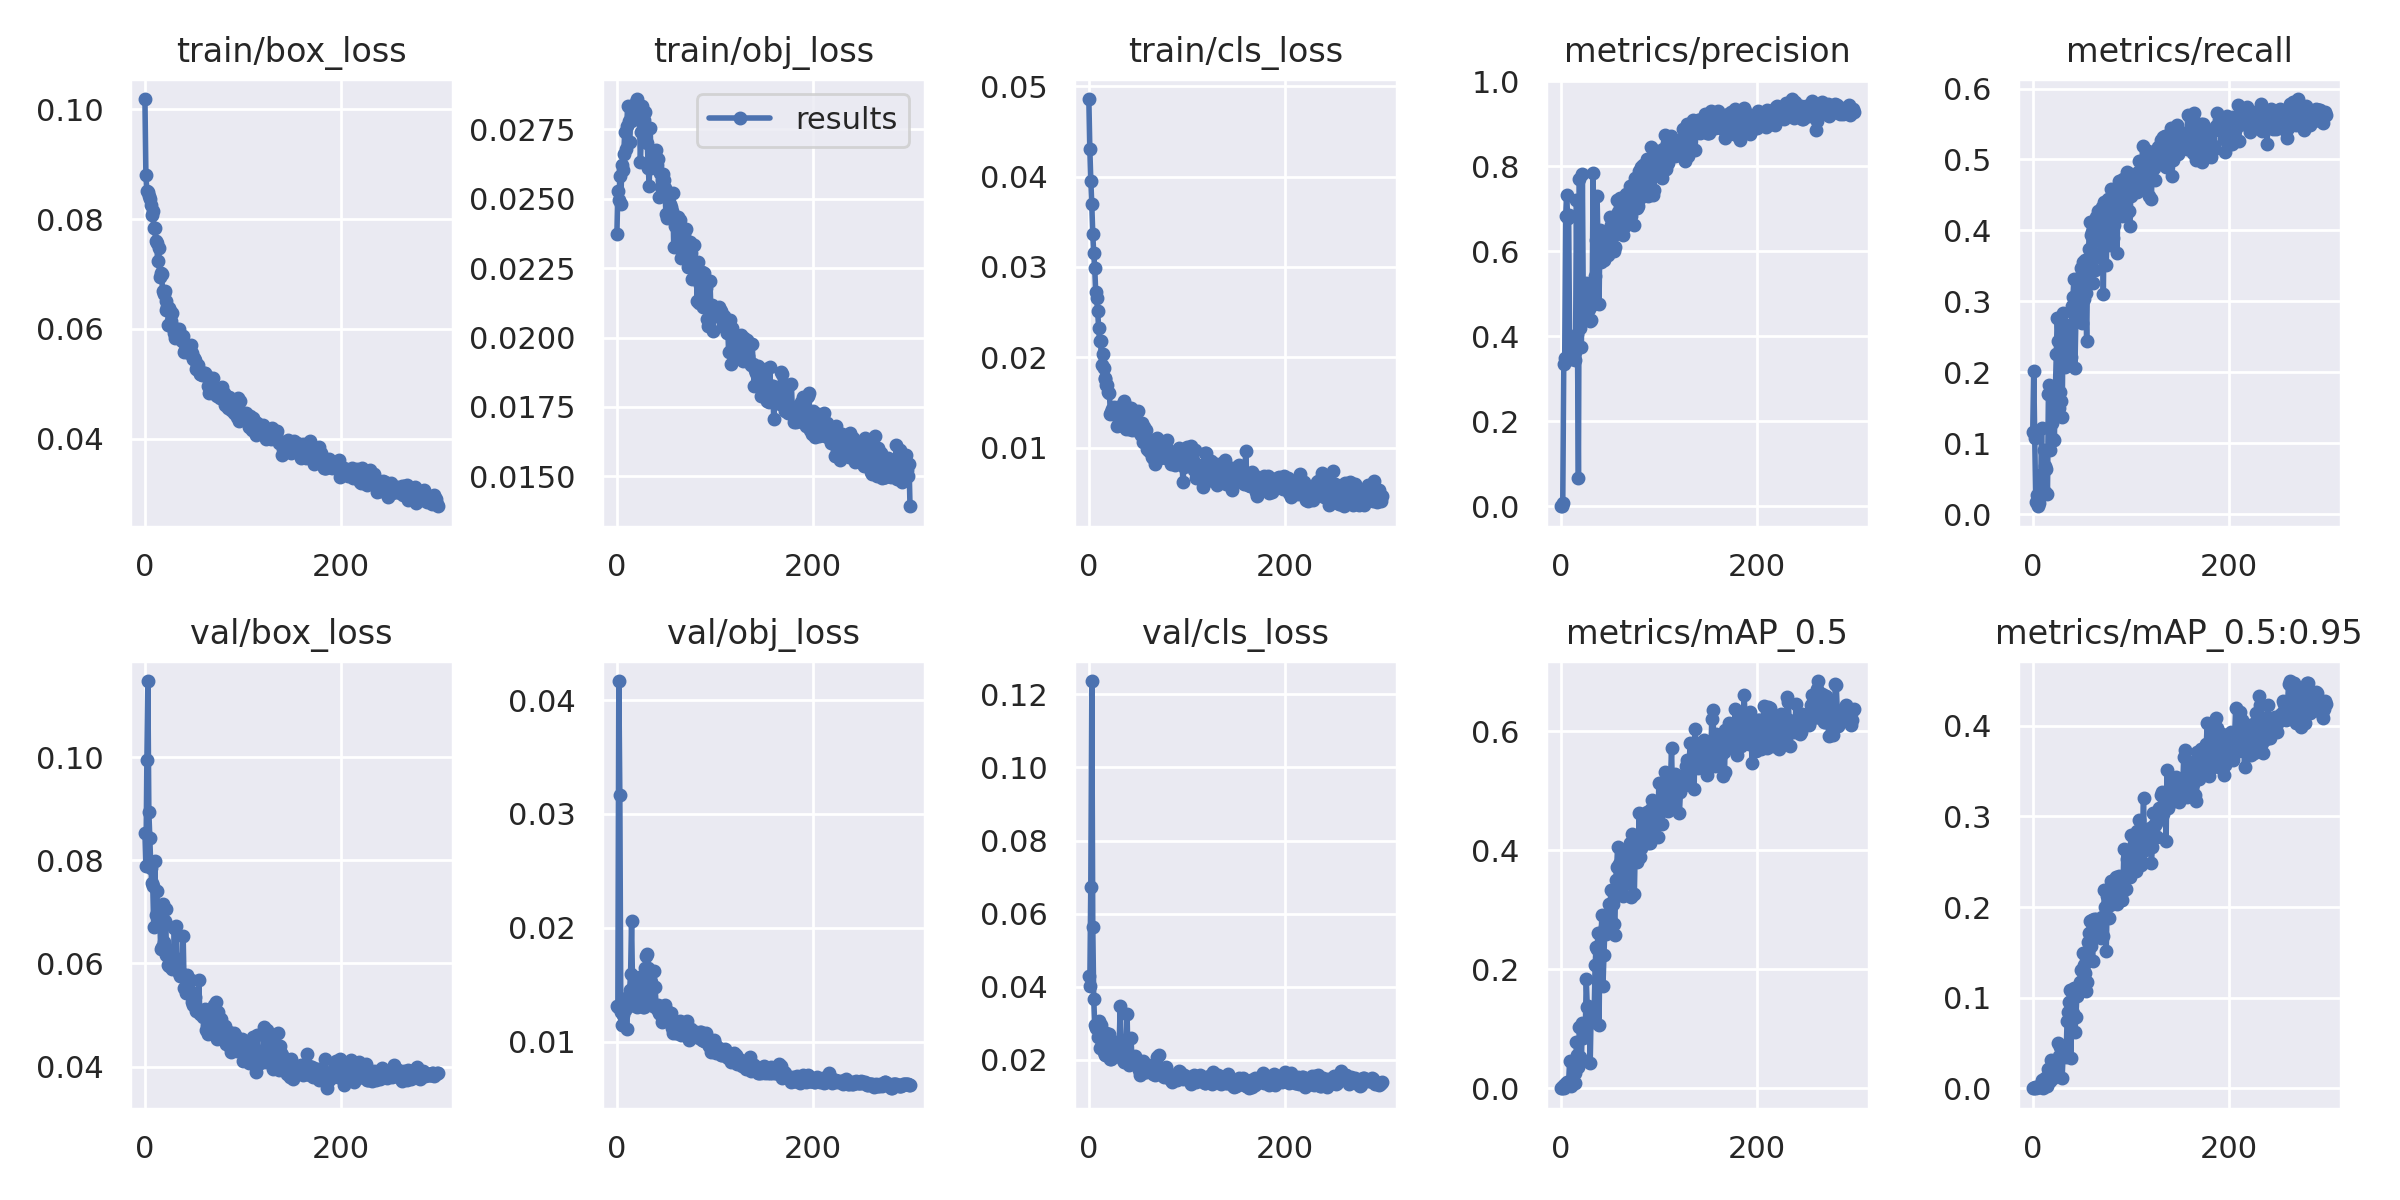

Values plotted in this chart, from the file beside it:
epoch, train/box_loss, train/obj_loss, train/cls_loss, metrics/precision, metrics/recall, metrics/mAP_0.5, metrics/mAP_0.5:0.95, val/box_loss, val/obj_loss, val/cls_loss, x/lr0, x/lr1, x/lr2
0, 0.1018, 0.02372, 0.04856, 0.0005366, 0.116, 0.0003833, 0.0001197, 0.08526, 0.01315, 0.04286, 0.07075, 0.00325, 0.00325
1, 0.08794, 0.02527, 0.04308, 0.0009311, 0.202, 0.0006969, 0.0001864, 0.0789, 0.01302, 0.04032, 0.04073, 0.006562, 0.006562
2, 0.0851, 0.02494, 0.03956, 0.007466, 0.1073, 0.004921, 0.001644, 0.09935, 0.04168, 0.06737, 0.01069, 0.009851, 0.009851
3, 0.085, 0.02581, 0.03694, 0.3353, 0.01766, 0.001198, 0.0003094, 0.1148, 0.03168, 0.1236, 0.009901, 0.009901, 0.009901
4, 0.08427, 0.02481, 0.03364, 0.3483, 0.02649, 0.008202, 0.001928, 0.08934, 0.01258, 0.05648, 0.009901, 0.009901, 0.009901
5, 0.08372, 0.02622, 0.03149, 0.683, 0.01104, 0.005783, 0.001051, 0.08427, 0.01148, 0.03676, 0.009868, 0.009868, 0.009868
6, 0.08254, 0.02603, 0.02992, 0.733, 0.01545, 0.01113, 0.003121, 0.07854, 0.01232, 0.02945, 0.009835, 0.009835, 0.009835
7, 0.08079, 0.0266, 0.02723, 0.6775, 0.05519, 0.007466, 0.001813, 0.07564, 0.01317, 0.02875, 0.009802, 0.009802, 0.009802
8, 0.08156, 0.02739, 0.02655, 0.6846, 0.02649, 0.01083, 0.002109, 0.07498, 0.01281, 0.02888, 0.009769, 0.009769, 0.009769
9, 0.07843, 0.02677, 0.0251, 0.379, 0.1214, 0.04538, 0.009131, 0.06711, 0.0138, 0.02635, 0.009736, 0.009736, 0.009736
10, 0.07836, 0.0276, 0.02331, 0.3467, 0.0309, 0.004197, 0.000775, 0.07989, 0.01112, 0.03073, 0.009703, 0.009703, 0.009703
11, 0.07594, 0.02836, 0.02178, 0.3493, 0.09051, 0.0113, 0.002446, 0.06931, 0.01353, 0.02317, 0.00967, 0.00967, 0.00967
12, 0.07564, 0.0278, 0.02178, 0.3652, 0.0309, 0.01286, 0.003437, 0.07415, 0.01314, 0.02958, 0.009637, 0.009637, 0.009637
13, 0.07234, 0.02704, 0.01918, 0.3932, 0.06843, 0.04414, 0.01138, 0.06938, 0.0145, 0.02463, 0.009604, 0.009604, 0.009604
14, 0.07469, 0.0278, 0.02034, 0.3631, 0.06402, 0.02617, 0.006938, 0.06787, 0.01594, 0.02587, 0.009571, 0.009571, 0.009571
15, 0.06943, 0.02804, 0.0188, 0.3451, 0.0287, 0.009104, 0.002299, 0.07099, 0.02063, 0.02213, 0.009538, 0.009538, 0.009538
16, 0.07024, 0.02834, 0.0177, 0.7206, 0.17, 0.07814, 0.02108, 0.06278, 0.01467, 0.02119, 0.009505, 0.009505, 0.009505
17, 0.06996, 0.02796, 0.01759, 0.4045, 0.1815, 0.05613, 0.01655, 0.06316, 0.014, 0.02627, 0.009472, 0.009472, 0.009472
18, 0.06697, 0.02814, 0.017, 0.06722, 0.09066, 0.03638, 0.008417, 0.0716, 0.01567, 0.02725, 0.009439, 0.009439, 0.009439
19, 0.06632, 0.02849, 0.01696, 0.7703, 0.17, 0.1035, 0.03128, 0.0641, 0.01346, 0.02388, 0.009406, 0.009406, 0.009406
20, 0.06687, 0.02787, 0.0162, 0.4197, 0.1283, 0.05206, 0.01397, 0.06832, 0.01325, 0.02392, 0.009373, 0.009373, 0.009373
21, 0.0651, 0.02859, 0.01607, 0.3743, 0.106, 0.0467, 0.01169, 0.07049, 0.013, 0.02717, 0.00934, 0.00934, 0.00934
22, 0.06346, 0.02819, 0.01375, 0.7816, 0.1037, 0.1098, 0.02917, 0.06169, 0.01467, 0.02017, 0.009307, 0.009307, 0.009307
23, 0.06401, 0.0279, 0.01401, 0.4618, 0.1706, 0.08468, 0.02411, 0.06281, 0.0139, 0.02023, 0.009274, 0.009274, 0.009274
24, 0.06072, 0.02631, 0.01435, 0.4471, 0.2262, 0.1073, 0.02983, 0.05964, 0.01528, 0.02172, 0.009241, 0.009241, 0.009241
25, 0.06384, 0.0274, 0.01424, 0.4664, 0.2758, 0.09596, 0.02535, 0.05958, 0.01493, 0.02325, 0.009208, 0.009208, 0.009208
26, 0.06335, 0.02834, 0.01455, 0.5254, 0.2439, 0.1835, 0.04973, 0.05948, 0.01575, 0.02094, 0.009175, 0.009175, 0.009175
27, 0.06145, 0.02783, 0.01382, 0.4705, 0.1501, 0.1367, 0.03599, 0.0601, 0.01303, 0.02162, 0.009142, 0.009142, 0.009142
28, 0.06295, 0.02784, 0.01412, 0.4992, 0.1727, 0.1391, 0.04545, 0.059, 0.01301, 0.02246, 0.009109, 0.009109, 0.009109
29, 0.06013, 0.02811, 0.0124, 0.465, 0.1598, 0.1339, 0.03515, 0.06033, 0.01644, 0.02271, 0.009076, 0.009076, 0.009076
30, 0.05921, 0.02748, 0.01447, 0.4358, 0.1375, 0.04329, 0.01188, 0.06694, 0.0175, 0.02483, 0.009043, 0.009043, 0.009043
31, 0.05842, 0.02701, 0.01299, 0.4389, 0.2829, 0.1317, 0.03902, 0.06107, 0.01767, 0.02482, 0.00901, 0.00901, 0.00901
32, 0.05922, 0.02611, 0.01378, 0.4808, 0.251, 0.1119, 0.04213, 0.06727, 0.01647, 0.03466, 0.008977, 0.008977, 0.008977
33, 0.05994, 0.02548, 0.01425, 0.7831, 0.2075, 0.1342, 0.03948, 0.06077, 0.01558, 0.02533, 0.008944, 0.008944, 0.008944
34, 0.05956, 0.02753, 0.01387, 0.4759, 0.2192, 0.1204, 0.03407, 0.06014, 0.0133, 0.02042, 0.008911, 0.008911, 0.008911
35, 0.06001, 0.02612, 0.01241, 0.5413, 0.2664, 0.2066, 0.07436, 0.05825, 0.0152, 0.02006, 0.008878, 0.008878, 0.008878
36, 0.05867, 0.02667, 0.01524, 0.6272, 0.2469, 0.2374, 0.08456, 0.05759, 0.01332, 0.01948, 0.008845, 0.008845, 0.008845
37, 0.05863, 0.02642, 0.01259, 0.7303, 0.254, 0.2346, 0.09512, 0.05815, 0.01312, 0.02093, 0.008812, 0.008812, 0.008812
38, 0.05777, 0.0263, 0.01213, 0.6105, 0.2587, 0.2604, 0.1086, 0.05755, 0.01617, 0.0208, 0.008779, 0.008779, 0.008779
39, 0.05873, 0.0264, 0.01453, 0.4765, 0.2215, 0.1065, 0.03388, 0.06524, 0.01481, 0.03257, 0.008746, 0.008746, 0.008746
40, 0.05585, 0.02675, 0.01278, 0.6504, 0.2932, 0.2599, 0.1061, 0.05525, 0.01315, 0.0191, 0.008713, 0.008713, 0.008713
41, 0.05626, 0.02621, 0.01205, 0.5755, 0.3065, 0.2567, 0.08288, 0.05751, 0.01286, 0.0186, 0.00868, 0.00868, 0.00868
42, 0.0566, 0.02645, 0.01251, 0.6168, 0.3308, 0.2913, 0.1107, 0.05429, 0.01318, 0.01995, 0.008647, 0.008647, 0.008647
43, 0.0569, 0.02504, 0.01439, 0.5824, 0.2054, 0.1725, 0.06205, 0.0577, 0.01249, 0.02589, 0.008614, 0.008614, 0.008614
44, 0.05644, 0.02594, 0.01204, 0.5786, 0.2758, 0.2242, 0.07826, 0.0569, 0.01243, 0.02038, 0.008581, 0.008581, 0.008581
45, 0.05558, 0.02542, 0.01264, 0.5897, 0.2985, 0.2719, 0.1023, 0.0548, 0.01252, 0.0197, 0.008548, 0.008548, 0.008548
46, 0.05621, 0.02566, 0.01246, 0.6398, 0.2811, 0.2594, 0.1048, 0.05464, 0.01173, 0.02062, 0.008515, 0.008515, 0.008515
47, 0.0571, 0.02588, 0.01302, 0.6065, 0.3325, 0.2847, 0.1067, 0.05677, 0.01218, 0.02106, 0.008482, 0.008482, 0.008482
48, 0.05558, 0.02568, 0.01249, 0.5918, 0.3271, 0.2725, 0.1178, 0.05254, 0.01198, 0.01887, 0.008449, 0.008449, 0.008449
49, 0.05445, 0.02538, 0.01218, 0.6459, 0.3467, 0.3099, 0.1303, 0.05195, 0.01325, 0.01926, 0.008416, 0.008416, 0.008416
50, 0.05469, 0.02446, 0.01405, 0.6812, 0.2692, 0.2848, 0.1129, 0.05414, 0.01278, 0.01871, 0.008383, 0.008383, 0.008383
51, 0.0543, 0.02429, 0.01171, 0.6611, 0.3556, 0.3332, 0.1489, 0.05356, 0.01184, 0.01713, 0.00835, 0.00835, 0.00835
52, 0.05267, 0.02502, 0.01213, 0.659, 0.3036, 0.3123, 0.1357, 0.0508, 0.01259, 0.01597, 0.008317, 0.008317, 0.008317
53, 0.05309, 0.02448, 0.01147, 0.6368, 0.3587, 0.3105, 0.1276, 0.0509, 0.01185, 0.01831, 0.008284, 0.008284, 0.008284
54, 0.05351, 0.02482, 0.01273, 0.6008, 0.3117, 0.2764, 0.1073, 0.05078, 0.0117, 0.01744, 0.008251, 0.008251, 0.008251
55, 0.0524, 0.02472, 0.01064, 0.611, 0.2434, 0.257, 0.1174, 0.05677, 0.0125, 0.01968, 0.008218, 0.008218, 0.008218
56, 0.05178, 0.02456, 0.01227, 0.6518, 0.3581, 0.3503, 0.1613, 0.05024, 0.01123, 0.01723, 0.008185, 0.008185, 0.008185
57, 0.05172, 0.02522, 0.01102, 0.7208, 0.3738, 0.3725, 0.1709, 0.05071, 0.01077, 0.01662, 0.008152, 0.008152, 0.008152
58, 0.05166, 0.02326, 0.01203, 0.6923, 0.4123, 0.4059, 0.1844, 0.0502, 0.01104, 0.01668, 0.008119, 0.008119, 0.008119
59, 0.05186, 0.02403, 0.009922, 0.6749, 0.3929, 0.3766, 0.1567, 0.0497, 0.01152, 0.0169, 0.008086, 0.008086, 0.008086
... 240 more rows
